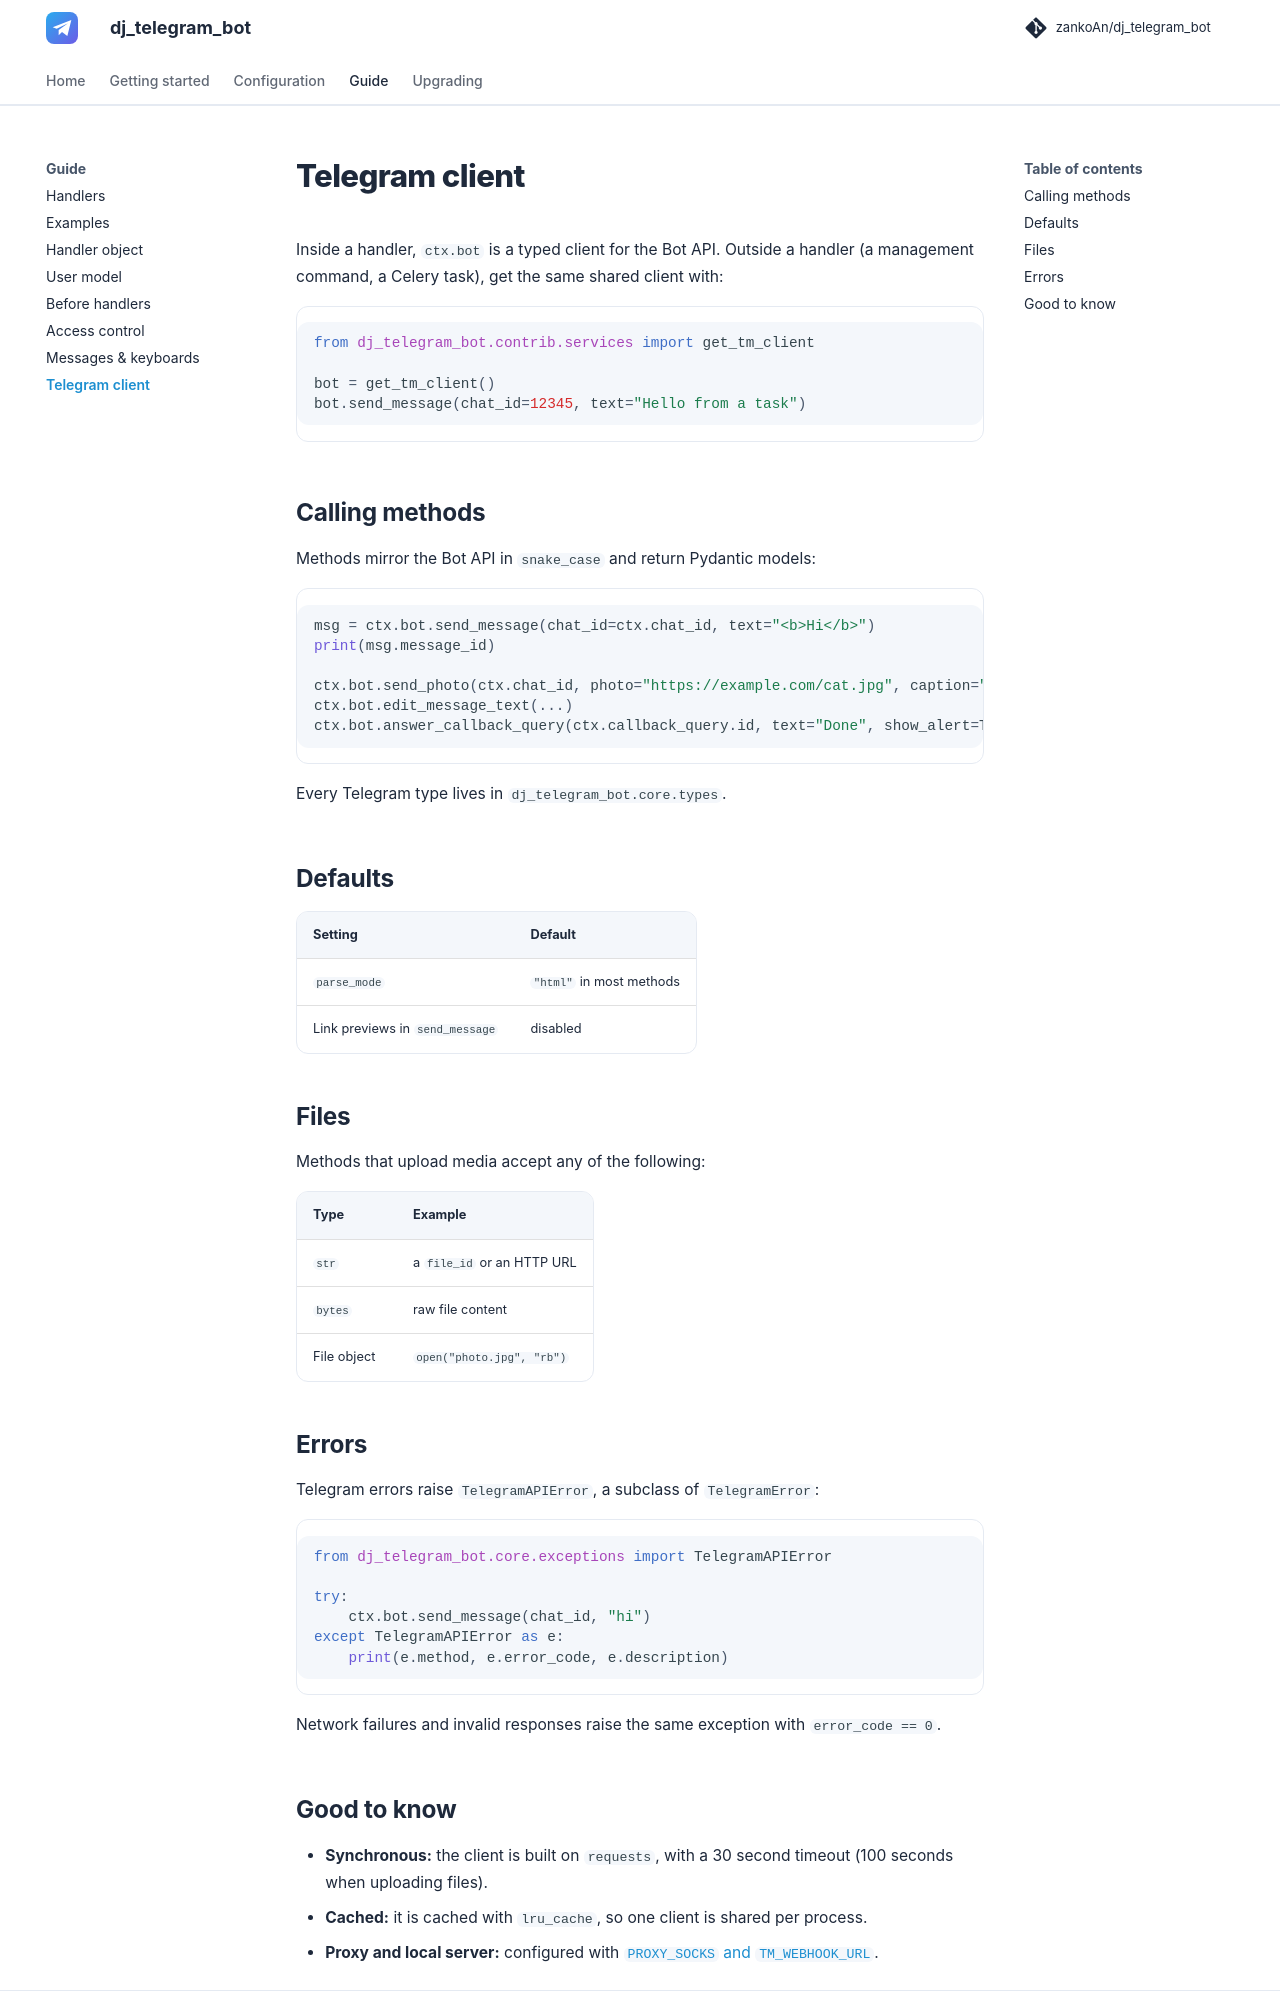

repository: zankoAn/dj_telegram_bot · page: bot-api/index.html · generator: mkdocs

# Telegram client

Inside a handler, `ctx.bot` is a typed client for the Bot API. Outside a handler (a management command, a Celery task), get the same shared client with:

```python
from dj_telegram_bot.contrib.services import get_tm_client

bot = get_tm_client()
bot.send_message(chat_id=12345, text="Hello from a task")
```

## Calling methods

Methods mirror the Bot API in `snake_case` and return Pydantic models:

```python
msg = ctx.bot.send_message(chat_id=ctx.chat_id, text="<b>Hi</b>")
print(msg.message_id)

ctx.bot.send_photo(ctx.chat_id, photo="https://example.com/cat.jpg", caption="A cat")
ctx.bot.edit_message_text(...)
ctx.bot.answer_callback_query(ctx.callback_query.id, text="Done", show_alert=True)
```

Every Telegram type lives in `dj_telegram_bot.core.types`.

## Defaults

| Setting | Default |
|---|---|
| `parse_mode` | `"html"` in most methods |
| Link previews in `send_message` | disabled |

## Files

Methods that upload media accept any of the following:

| Type | Example |
|---|---|
| `str` | a `file_id` or an HTTP URL |
| `bytes` | raw file content |
| File object | `open("photo.jpg", "rb")` |

## Errors

Telegram errors raise `TelegramAPIError`, a subclass of `TelegramError`:

```python
from dj_telegram_bot.core.exceptions import TelegramAPIError

try:
    ctx.bot.send_message(chat_id, "hi")
except TelegramAPIError as e:
    print(e.method, e.error_code, e.description)
```

Network failures and invalid responses raise the same exception with `error_code == 0`.
